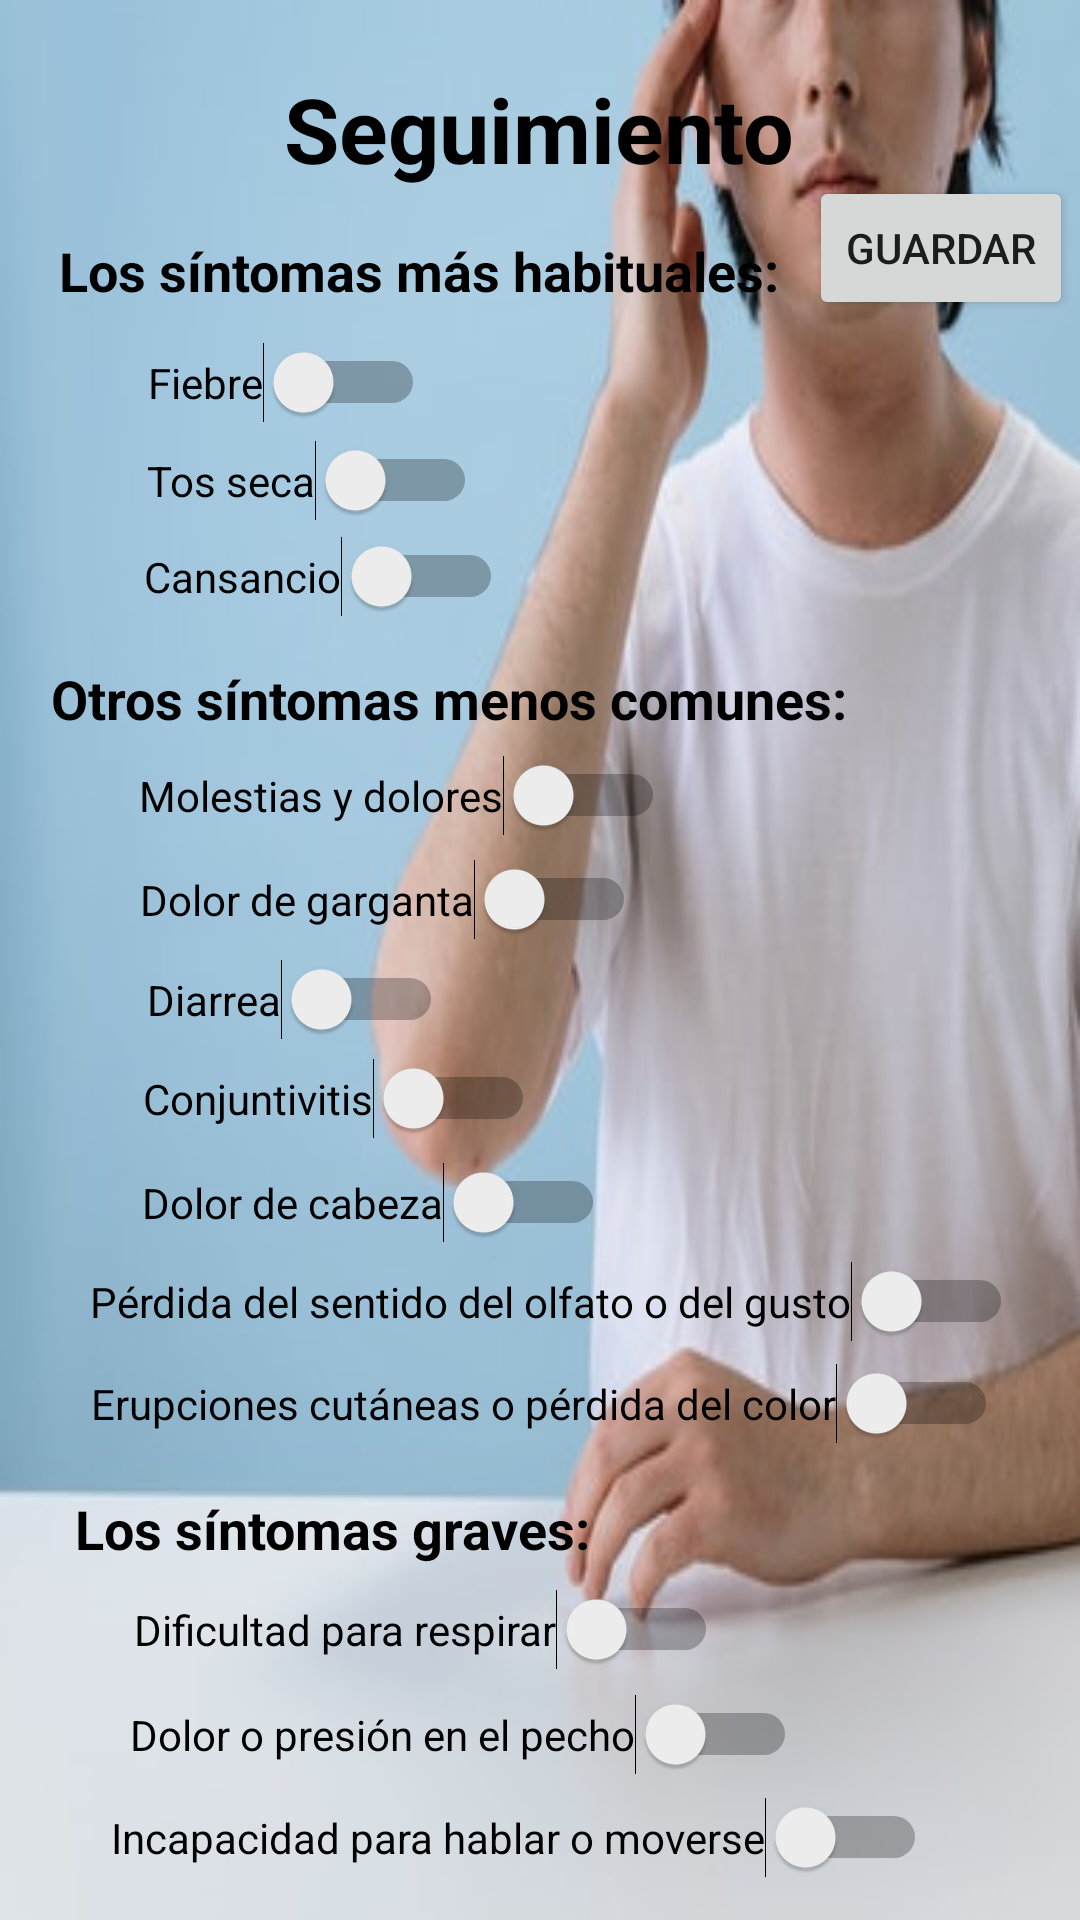

The Android layout XML behind this screen, and the referenced resources:
<!-- AndroidManifest.xml: application theme Theme.CovSin -->
<!-- res/layout/activity_tracing.xml -->
<?xml version="1.0" encoding="utf-8"?>
<androidx.constraintlayout.widget.ConstraintLayout xmlns:android="http://schemas.android.com/apk/res/android"
    xmlns:app="http://schemas.android.com/apk/res-auto"
    xmlns:tools="http://schemas.android.com/tools"
    android:layout_width="match_parent"
    android:layout_height="match_parent"
    android:background="@drawable/bg02">

    <TextView
        android:id="@+id/seguimiento"
        android:layout_width="wrap_content"
        android:layout_height="wrap_content"
        android:text="@string/tracing"
        android:textColor="@color/black"
        android:textSize="30sp"
        android:textStyle="bold"
        app:layout_constraintBottom_toTopOf="@+id/habituales"
        app:layout_constraintEnd_toEndOf="parent"
        app:layout_constraintHorizontal_bias="0.498"
        app:layout_constraintStart_toStartOf="parent"
        app:layout_constraintTop_toTopOf="parent"
        app:layout_constraintVertical_bias="0.605" />

    <TextView
        android:id="@+id/habituales"
        android:layout_width="wrap_content"
        android:layout_height="wrap_content"
        android:text="@string/habituales"
        android:textColor="@color/black"
        android:textSize="18sp"
        android:textStyle="bold"
        app:layout_constraintBottom_toTopOf="@+id/fiebre"
        app:layout_constraintEnd_toEndOf="parent"
        app:layout_constraintHorizontal_bias="0.164"
        app:layout_constraintStart_toStartOf="parent"
        app:layout_constraintTop_toTopOf="parent"
        app:layout_constraintVertical_bias="0.87" />

    <Switch
        android:id="@+id/fiebre"
        android:layout_width="wrap_content"
        android:layout_height="wrap_content"
        android:showText="false"
        android:text="@string/fiebre"
        app:layout_constraintBottom_toTopOf="@+id/tos"
        app:layout_constraintEnd_toEndOf="parent"
        app:layout_constraintHorizontal_bias="0.184"
        app:layout_constraintStart_toStartOf="parent"
        app:layout_constraintTop_toTopOf="parent"
        app:layout_constraintVertical_bias="0.952" />

    <Switch
        android:id="@+id/tos"
        android:layout_width="wrap_content"
        android:layout_height="wrap_content"
        android:text="@string/tos"
        app:layout_constraintBottom_toTopOf="@+id/cansancio"
        app:layout_constraintEnd_toEndOf="parent"
        app:layout_constraintHorizontal_bias="0.196"
        app:layout_constraintStart_toStartOf="parent"
        app:layout_constraintTop_toTopOf="parent"
        app:layout_constraintVertical_bias="0.968" />

    <Switch
        android:id="@+id/cansancio"
        android:layout_width="wrap_content"
        android:layout_height="wrap_content"
        android:text="@string/cansancio"
        app:layout_constraintBottom_toTopOf="@+id/menosHabituales"
        app:layout_constraintEnd_toEndOf="parent"
        app:layout_constraintHorizontal_bias="0.2"
        app:layout_constraintStart_toStartOf="parent"
        app:layout_constraintTop_toTopOf="parent"
        app:layout_constraintVertical_bias="0.922" />

    <TextView
        android:id="@+id/menosHabituales"
        android:layout_width="wrap_content"
        android:layout_height="wrap_content"
        android:text="@string/menos_habituales"
        android:textColor="@color/black"
        android:textSize="18sp"
        android:textStyle="bold"
        app:layout_constraintBottom_toTopOf="@+id/molestia"
        app:layout_constraintEnd_toEndOf="parent"
        app:layout_constraintHorizontal_bias="0.18"
        app:layout_constraintStart_toStartOf="parent"
        app:layout_constraintTop_toTopOf="parent"
        app:layout_constraintVertical_bias="0.97" />

    <Switch
        android:id="@+id/molestia"
        android:layout_width="wrap_content"
        android:layout_height="wrap_content"
        android:text="@string/molestia"
        app:layout_constraintBottom_toTopOf="@+id/dolorGarganta"
        app:layout_constraintEnd_toEndOf="parent"
        app:layout_constraintHorizontal_bias="0.251"
        app:layout_constraintStart_toStartOf="parent"
        app:layout_constraintTop_toTopOf="parent"
        app:layout_constraintVertical_bias="0.97" />

    <Switch
        android:id="@+id/dolorGarganta"
        android:layout_width="wrap_content"
        android:layout_height="wrap_content"
        android:layout_marginTop="4dp"
        android:text="@string/dolor_g"
        app:layout_constraintBottom_toTopOf="@+id/diarrea"
        app:layout_constraintEnd_toEndOf="parent"
        app:layout_constraintHorizontal_bias="0.24"
        app:layout_constraintStart_toStartOf="parent"
        app:layout_constraintTop_toTopOf="parent"
        app:layout_constraintVertical_bias="0.978" />

    <Switch
        android:id="@+id/diarrea"
        android:layout_width="wrap_content"
        android:layout_height="wrap_content"
        android:text="@string/diarrea"
        app:layout_constraintBottom_toTopOf="@+id/conjuntivitis"
        app:layout_constraintEnd_toEndOf="parent"
        app:layout_constraintHorizontal_bias="0.188"
        app:layout_constraintStart_toStartOf="parent"
        app:layout_constraintTop_toTopOf="parent"
        app:layout_constraintVertical_bias="0.982" />

    <Switch
        android:id="@+id/conjuntivitis"
        android:layout_width="wrap_content"
        android:layout_height="wrap_content"
        android:text="@string/conjuntivitis"
        app:layout_constraintBottom_toTopOf="@+id/dolorCabeza"
        app:layout_constraintEnd_toEndOf="parent"
        app:layout_constraintHorizontal_bias="0.208"
        app:layout_constraintStart_toStartOf="parent"
        app:layout_constraintTop_toTopOf="parent"
        app:layout_constraintVertical_bias="0.979" />

    <Switch
        android:id="@+id/dolorCabeza"
        android:layout_width="wrap_content"
        android:layout_height="wrap_content"
        android:text="@string/dolor_c"
        app:layout_constraintBottom_toTopOf="@+id/perdidaSentido"
        app:layout_constraintEnd_toEndOf="parent"
        app:layout_constraintHorizontal_bias="0.23"
        app:layout_constraintStart_toStartOf="parent"
        app:layout_constraintTop_toTopOf="parent"
        app:layout_constraintVertical_bias="0.985" />

    <Switch
        android:id="@+id/perdidaSentido"
        android:layout_width="wrap_content"
        android:layout_height="wrap_content"
        android:text="@string/p_sentido"
        app:layout_constraintBottom_toTopOf="@+id/erupciones"
        app:layout_constraintEnd_toEndOf="parent"
        app:layout_constraintHorizontal_bias="0.571"
        app:layout_constraintStart_toStartOf="parent"
        app:layout_constraintTop_toTopOf="parent"
        app:layout_constraintVertical_bias="0.984" />

    <Switch
        android:id="@+id/erupciones"
        android:layout_width="wrap_content"
        android:layout_height="wrap_content"
        android:text="@string/erupciones"
        app:layout_constraintBottom_toTopOf="@+id/graves"
        app:layout_constraintEnd_toEndOf="parent"
        app:layout_constraintHorizontal_bias="0.526"
        app:layout_constraintStart_toStartOf="parent"
        app:layout_constraintTop_toTopOf="parent"
        app:layout_constraintVertical_bias="0.966" />

    <TextView
        android:id="@+id/graves"
        android:layout_width="wrap_content"
        android:layout_height="wrap_content"
        android:text="@string/graves"
        android:textColor="@color/black"
        android:textSize="18sp"
        android:textStyle="bold"
        app:layout_constraintBottom_toTopOf="@+id/dificultadR"
        app:layout_constraintEnd_toEndOf="parent"
        app:layout_constraintHorizontal_bias="0.133"
        app:layout_constraintStart_toStartOf="parent"
        app:layout_constraintTop_toTopOf="parent"
        app:layout_constraintVertical_bias="0.984" />

    <Switch
        android:id="@+id/dificultadR"
        android:layout_width="wrap_content"
        android:layout_height="wrap_content"
        android:text="@string/dificultad_r"
        app:layout_constraintBottom_toTopOf="@+id/dolorPecho"
        app:layout_constraintEnd_toEndOf="parent"
        app:layout_constraintHorizontal_bias="0.27"
        app:layout_constraintStart_toStartOf="parent"
        app:layout_constraintTop_toTopOf="parent"
        app:layout_constraintVertical_bias="0.985" />

    <Switch
        android:id="@+id/dolorPecho"
        android:layout_width="wrap_content"
        android:layout_height="wrap_content"
        android:text="@string/dolor_pecho"
        app:layout_constraintBottom_toTopOf="@+id/incapazHablar"
        app:layout_constraintEnd_toEndOf="parent"
        app:layout_constraintHorizontal_bias="0.314"
        app:layout_constraintStart_toStartOf="parent"
        app:layout_constraintTop_toTopOf="parent"
        app:layout_constraintVertical_bias="0.987" />

    <Switch
        android:id="@+id/incapazHablar"
        android:layout_width="wrap_content"
        android:layout_height="wrap_content"
        android:text="@string/incapacidad"
        app:layout_constraintBottom_toBottomOf="parent"
        app:layout_constraintEnd_toEndOf="parent"
        app:layout_constraintHorizontal_bias="0.422"
        app:layout_constraintStart_toStartOf="parent"
        app:layout_constraintTop_toTopOf="parent"
        app:layout_constraintVertical_bias="0.977" />

    <Button
        android:id="@+id/saveTracing"
        android:layout_width="wrap_content"
        android:layout_height="wrap_content"
        android:onClick="Sesion"
        android:text="@string/btn_guardar"
        app:layout_constraintBottom_toBottomOf="parent"
        app:layout_constraintEnd_toEndOf="parent"
        app:layout_constraintHorizontal_bias="0.809"
        app:layout_constraintStart_toEndOf="@+id/habituales"
        app:layout_constraintTop_toTopOf="parent"
        app:layout_constraintVertical_bias="0.099" />
</androidx.constraintlayout.widget.ConstraintLayout>
<!-- resources referenced by this layout -->
<resources>
  <color name="black">#FF000000</color>
  <!-- drawable bg02: png bitmap (drawable, 114752 bytes) -->
  <string name="btn_guardar" translatable="false">Guardar</string>
  <string name="cansancio" translatable="false">Cansancio</string>
  <string name="conjuntivitis" translatable="false">Conjuntivitis</string>
  <string name="diarrea" translatable="false">Diarrea</string>
  <string name="dificultad_r" translatable="false">Dificultad para respirar</string>
  <string name="dolor_c" translatable="false">Dolor de cabeza</string>
  <string name="dolor_g" translatable="false">Dolor de garganta</string>
  <string name="dolor_pecho" translatable="false">Dolor o presión en el pecho</string>
  <string name="erupciones" translatable="false">Erupciones cutáneas o pérdida del color</string>
  <string name="fiebre" translatable="false">Fiebre</string>
  <string name="graves" translatable="false">Los síntomas graves:</string>
  <string name="habituales" translatable="false">Los síntomas más habituales:</string>
  <string name="incapacidad" translatable="false">Incapacidad para hablar o moverse</string>
  <string name="menos_habituales" translatable="false">Otros síntomas menos comunes:</string>
  <string name="molestia" translatable="false">Molestias y dolores</string>
  <string name="p_sentido" translatable="false">Pérdida del sentido del olfato o del gusto</string>
  <string name="tos" translatable="false">Tos seca</string>
  <string name="tracing" translatable="false">Seguimiento</string>
  <style name="Theme.CovSin" parent="Theme.MaterialComponents.DayNight.NoActionBar">
          
          <item name="colorPrimary">@color/purple_500</item>
          <item name="colorPrimaryVariant">@color/purple_700</item>
          <item name="colorOnPrimary">@color/white</item>
          
          <item name="colorSecondary">@color/teal_200</item>
          <item name="colorSecondaryVariant">@color/teal_700</item>
          <item name="colorOnSecondary">@color/black</item>
          
          <item name="android:statusBarColor" tools:targetApi="l">?attr/colorPrimaryVariant</item>
          
      </style>
  <color name="purple_500">#261938</color>
  <color name="purple_700">#FF3700B3</color>
  <color name="white">#FFFFFFFF</color>
  <color name="teal_200">#FF03DAC5</color>
  <color name="teal_700">#FF018786</color>
</resources>
